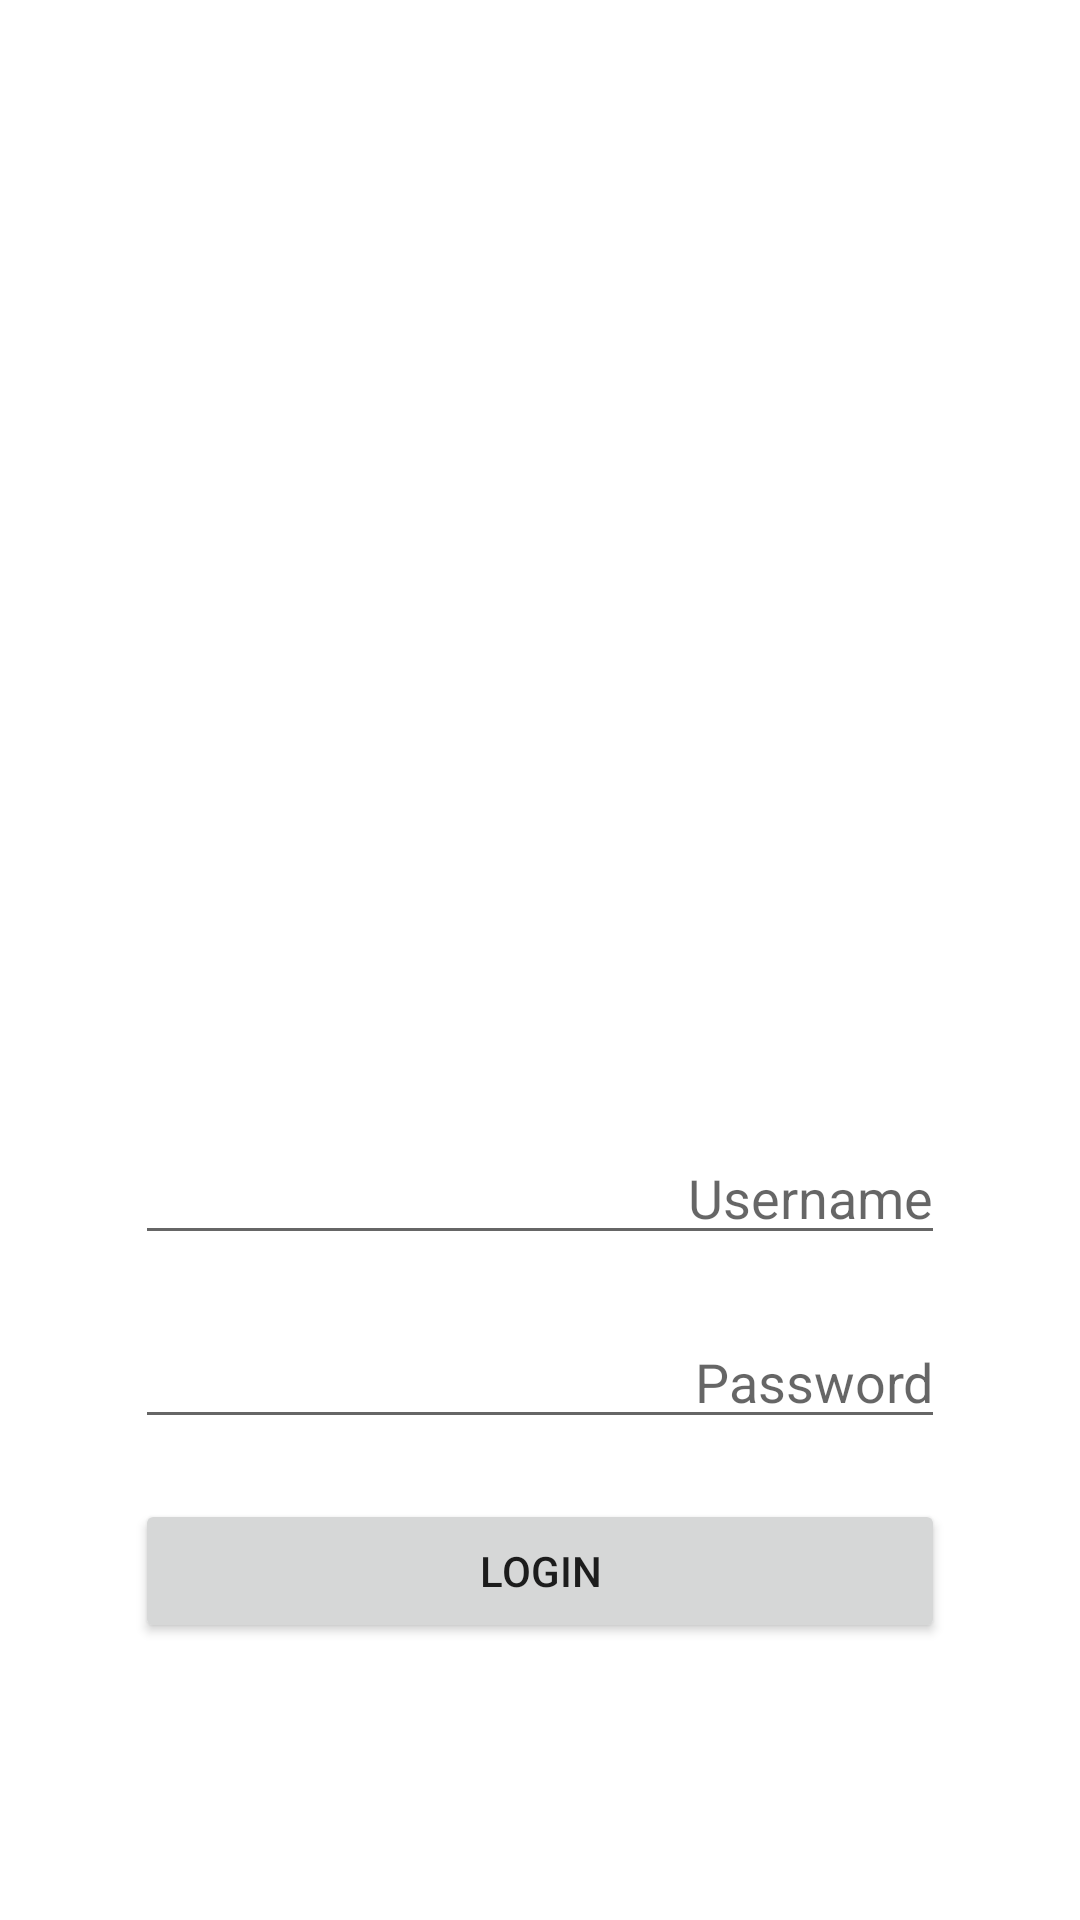

The Android layout XML behind this screen, and the referenced resources:
<!-- AndroidManifest.xml: application theme Theme.Supervisor -->
<!-- res/layout/activity_main.xml -->
<?xml version="1.0" encoding="utf-8"?>
<RelativeLayout xmlns:android="http://schemas.android.com/apk/res/android"
    xmlns:app="http://schemas.android.com/apk/res-auto"
    xmlns:tools="http://schemas.android.com/tools"
    android:layout_width="match_parent"
    android:layout_height="match_parent"
    tools:context="com.example.supervisor.MainActivity">

    <ImageView
        android:id="@+id/logo"
        android:layout_width="248dp"
        android:layout_height="280dp"
        android:layout_centerHorizontal="true"
        android:layout_marginTop="50dp"
        android:contentDescription="newera_logo"
        android:src="@drawable/newera"/>

    <TextView
        android:id="@+id/errormessage"
        android:layout_width="wrap_content"
        android:layout_height="wrap_content"
        android:layout_centerHorizontal="true"
        android:layout_below="@id/logo"
        android:textColor="#FF0606"
        android:layout_marginTop="10dp"
        android:text=""
        android:textSize="20sp"
        />

    <EditText
        android:id="@+id/username"
        android:layout_width="270dp"
        android:layout_height="wrap_content"
        android:layout_centerInParent="true"
        android:layout_below="@+id/errormessage"
        android:layout_marginTop="10dp"
        android:gravity="right"
        android:hint="Username"
        tools:layout_editor_absoluteX="0dp"
        tools:layout_editor_absoluteY="302dp" />

    <EditText
        android:id="@+id/password"
        android:layout_width="270dp"
        android:layout_height="wrap_content"
        android:layout_centerInParent="true"
        android:layout_below="@+id/username"
        android:layout_marginTop="20dp"
        android:gravity="right"
        android:hint="Password"
        tools:layout_editor_absoluteX="0dp"
        tools:layout_editor_absoluteY="302dp" />

    <Button
        android:id="@+id/btn1"
        android:layout_width="270dp"
        android:layout_height="wrap_content"
        android:layout_below="@id/password"
        android:layout_centerHorizontal="true"
        android:layout_marginTop="20dp"
        android:text="Login" />

</RelativeLayout>
<!-- resources referenced by this layout -->
<resources>
  <style name="Theme.Supervisor" parent="Theme.MaterialComponents.Light.NoActionBar">
          
          <item name="colorPrimary">@color/purple_500</item>
          <item name="colorPrimaryVariant">@color/purple_700</item>
          <item name="colorOnPrimary">@color/white</item>
          
          <item name="colorSecondary">@color/teal_200</item>
          <item name="colorSecondaryVariant">@color/teal_700</item>
          <item name="colorOnSecondary">@color/black</item>
          
          <item name="android:statusBarColor">?attr/colorPrimaryVariant</item>
          
      </style>
  <color name="purple_500">#FF6200EE</color>
  <color name="purple_700">#FF3700B3</color>
  <color name="white">#FFFFFFFF</color>
  <color name="teal_200">#FF03DAC5</color>
  <color name="teal_700">#FF018786</color>
  <color name="black">#FF000000</color>
</resources>
